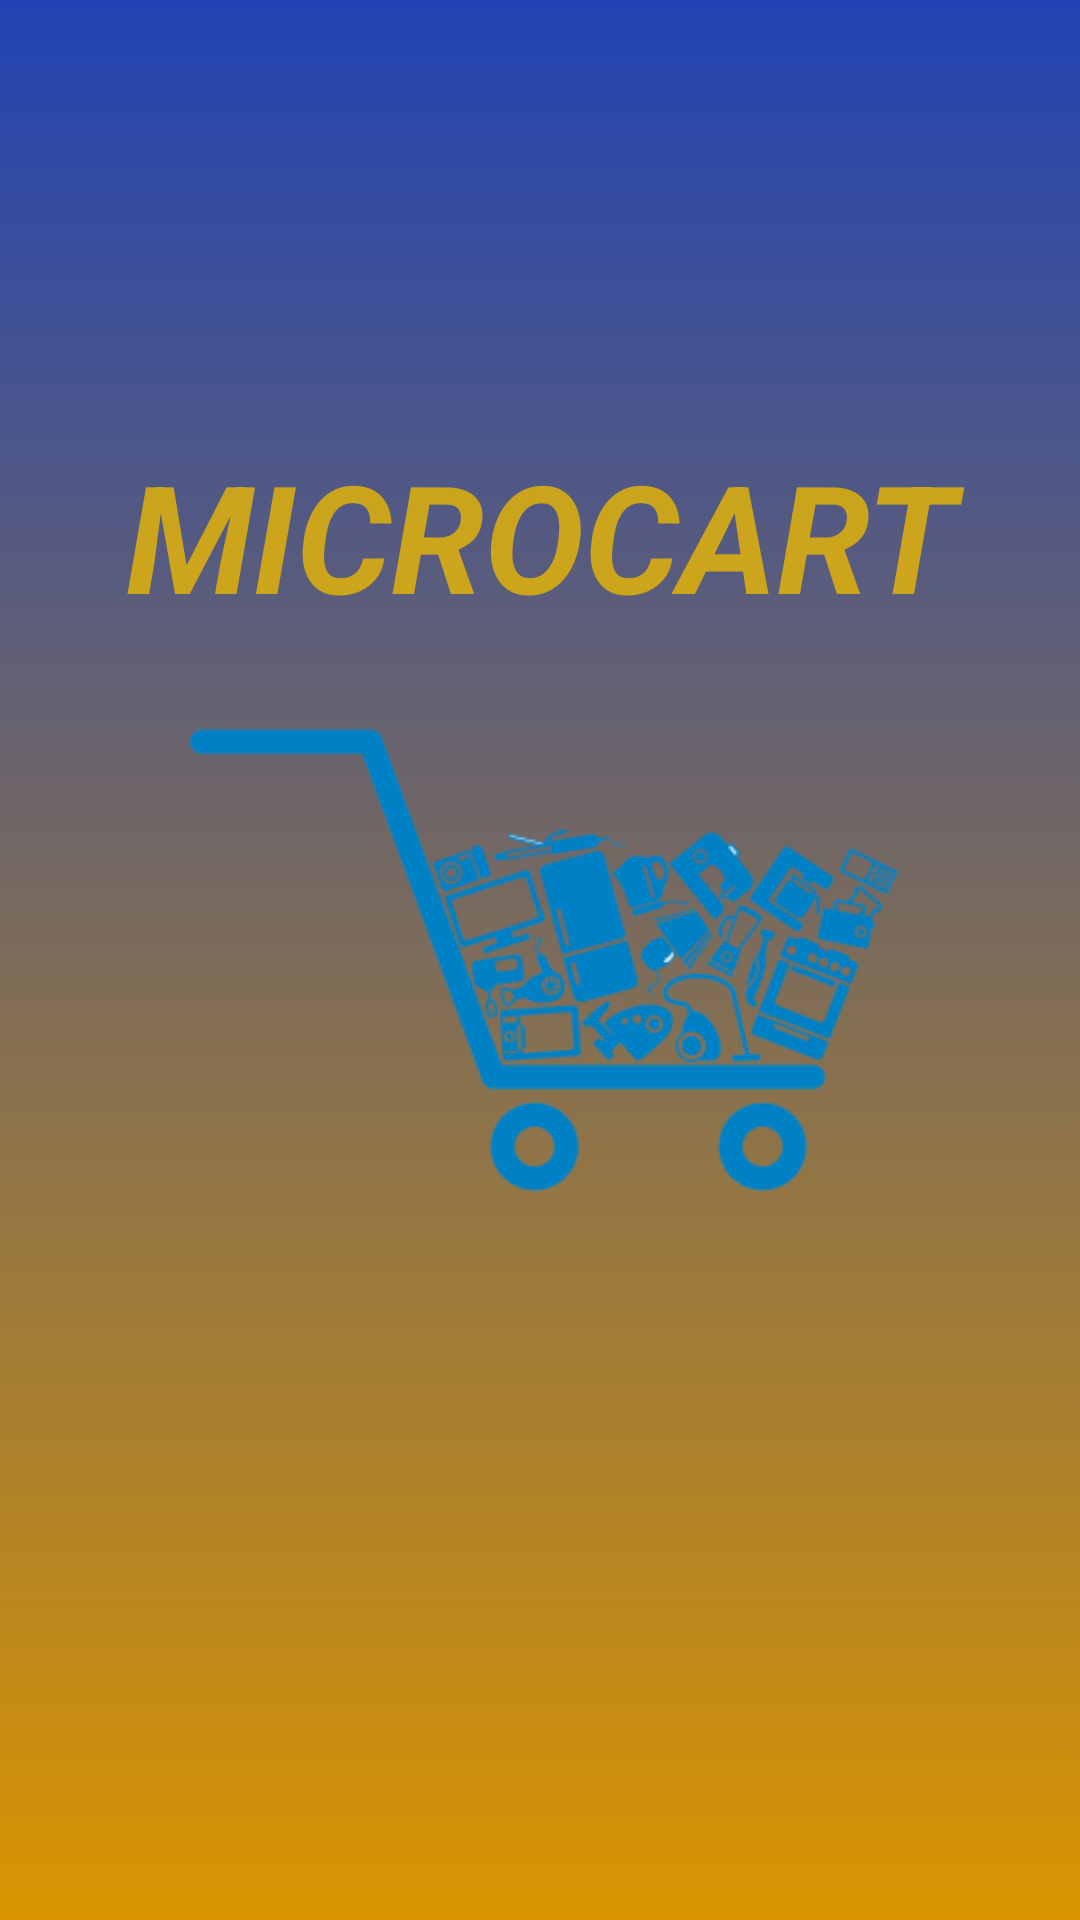

Here is an Android app screen rendered from its layout file. Give the layout XML and the strings, colors and styles it references.
<!-- AndroidManifest.xml: application theme AppTheme -->
<!-- res/layout/activity_intro.xml -->
<?xml version="1.0" encoding="utf-8"?>
<FrameLayout xmlns:android="http://schemas.android.com/apk/res/android"
    xmlns:app="http://schemas.android.com/apk/res-auto"
    xmlns:tools="http://schemas.android.com/tools"
    android:layout_width="match_parent"
    android:background="@drawable/anim"
    android:id="@+id/layout1"
    android:layout_height="match_parent"
    app:layout_behavior="@string/appbar_scrolling_view_behavior"
    tools:context=".IntroActivity">

    <RelativeLayout
      android:layout_width="match_parent"
      android:layout_height="match_parent">

        <TextView
          android:id="@+id/showTextIni"
          android:textStyle="bold|italic"
          android:layout_width="match_parent"
          android:layout_height="wrap_content"
          android:layout_alignParentStart="true"
          android:layout_alignTop="@+id/imageView"
          android:layout_gravity="center"
          android:text="MICROCART"
          android:textAlignment="center"
          android:textColor="@color/gold"
          android:textSize="@dimen/verylarge"/>

        <ImageView
          android:id="@+id/imageView"
          android:layout_width="250dp"
          android:layout_height="350dp"
          android:layout_marginStart="57dp"
          android:layout_alignParentStart="true"
          android:layout_centerVertical="true"
          android:layout_gravity="center"
          android:src="@mipmap/cart1"/>
    </RelativeLayout>


</FrameLayout>
<!-- resources referenced by this layout -->
<resources>
  <color name="gold">#d5e4b408</color>
  <dimen name="verylarge">50sp</dimen>
  <!-- drawable anim (drawable) -->
  <?xml version="1.0" encoding="utf-8"?>
  <animation-list xmlns:android="http://schemas.android.com/apk/res/android">
  
      <item
          android:drawable="@drawable/phase1"
          android:duration="4000"
          />
  
      <item
          android:drawable="@drawable/phase3"
          android:duration="4000"
      />
  
  
  
  </animation-list>
  <!-- mipmap cart1: png bitmap (mipmap-hdpi, 8296 bytes) -->
  <style name="AppTheme" parent="Theme.AppCompat.Light.DarkActionBar">
          
          <item name="colorPrimary">@color/blue5</item>
          <item name="colorPrimaryDark">@color/black</item>
          <item name="colorAccent">@color/blue5</item>
      </style>
  <!-- drawable phase1 (drawable) -->
  <?xml version="1.0" encoding="utf-8"?>
  <shape xmlns:android="http://schemas.android.com/apk/res/android">
  
  <gradient
      android:startColor="#2143b3"
      android:endColor="#da9500"
      android:angle ="-90"
      />
  
  </shape>
  <!-- drawable phase3 (drawable) -->
  <?xml version="1.0" encoding="utf-8"?>
  <shape xmlns:android="http://schemas.android.com/apk/res/android">
  
      <gradient
          android:startColor="#2143b3"
          android:endColor="#bf760105"
          android:angle ="-90"
          />
  
  </shape>
  <color name="blue5">#011935</color>
  <color name="black">#000000</color>
</resources>
